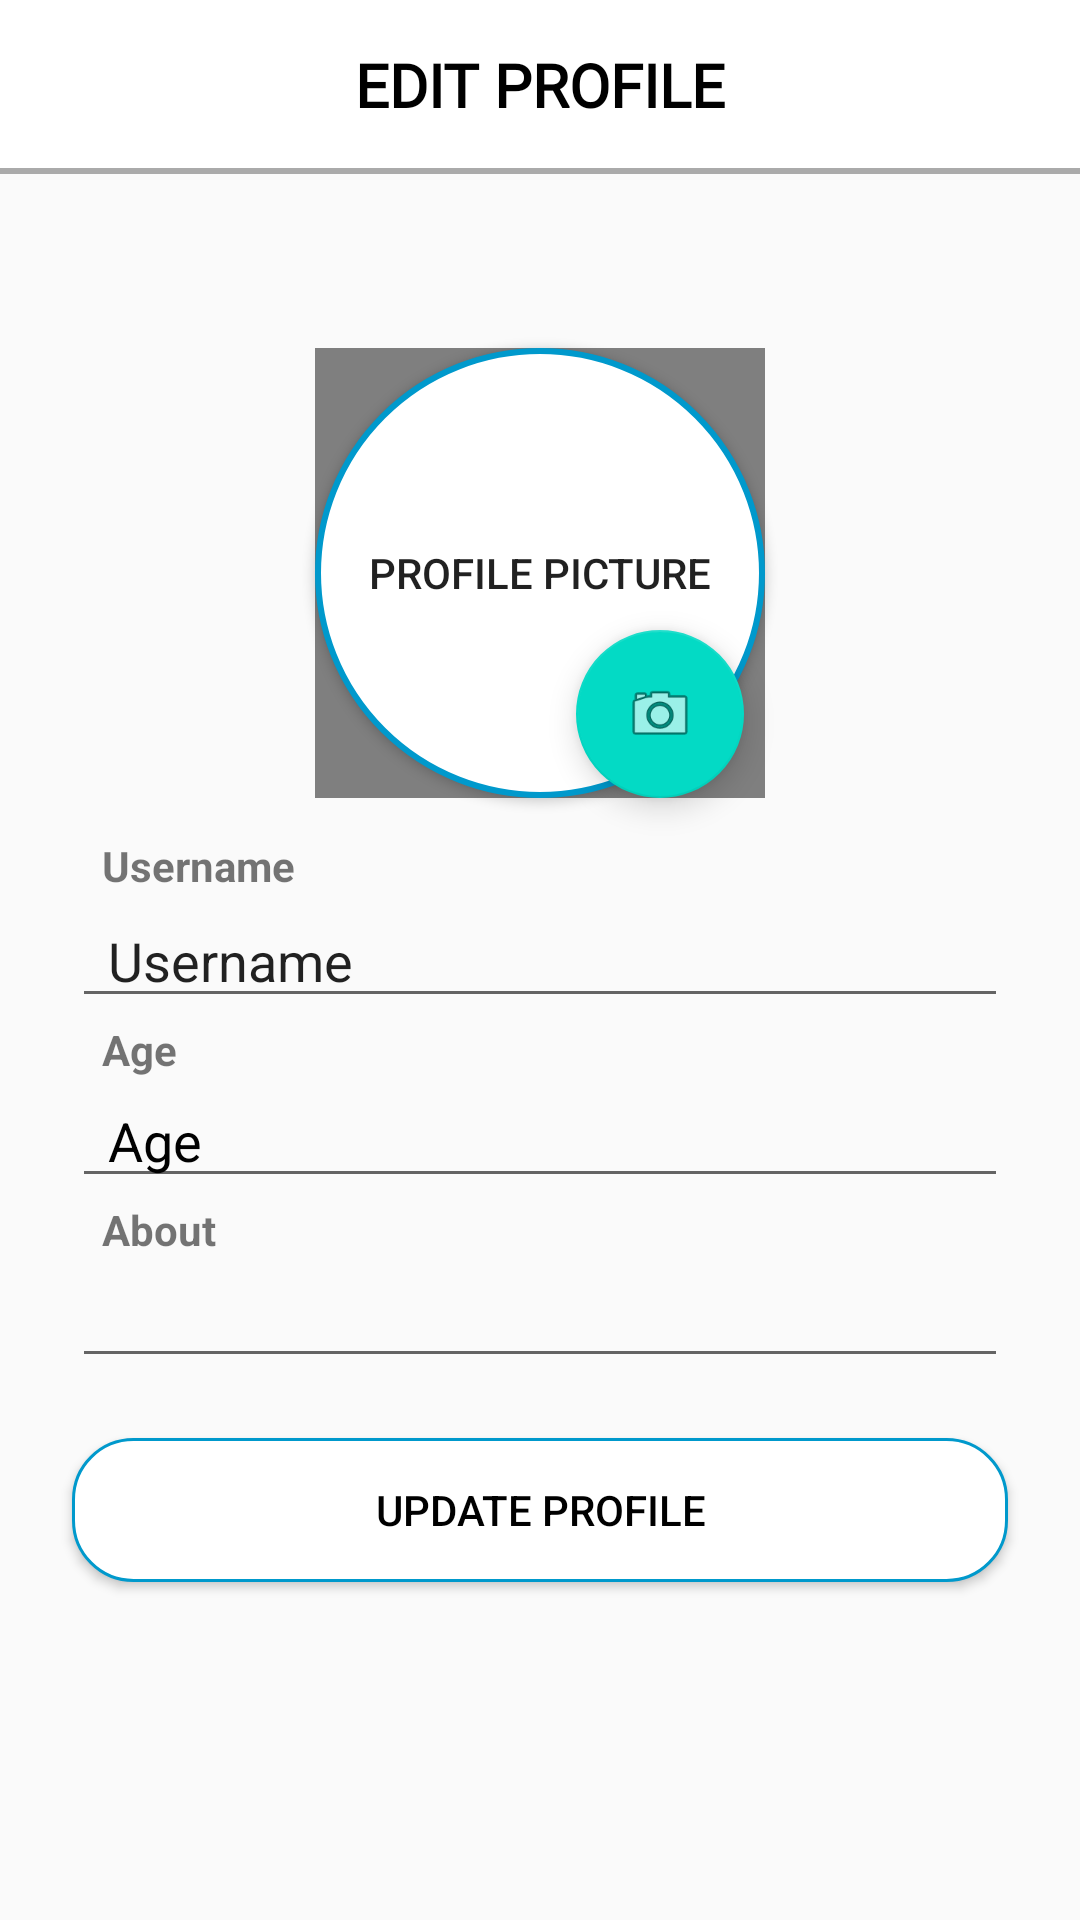

Here is an Android app screen rendered from its layout file. Give the layout XML and the strings, colors and styles it references.
<!-- AndroidManifest.xml: application theme AppTheme -->
<!-- res/layout/activity_profile.xml -->
<?xml version="1.0" encoding="utf-8"?>
<androidx.constraintlayout.widget.ConstraintLayout xmlns:android="http://schemas.android.com/apk/res/android"
xmlns:app="http://schemas.android.com/apk/res-auto"
xmlns:tools="http://schemas.android.com/tools"
android:id="@+id/ConstraintLayout"
android:layout_width="match_parent"
android:layout_height="match_parent"
android:background="@drawable/city_background"
tools:context=".ProfileActivity">

    <androidx.appcompat.widget.Toolbar
        android:id="@+id/toolbar"
        android:layout_width="match_parent"
        android:layout_height="?actionBarSize"
        android:background="@android:color/white"
        android:theme="@style/ThemeOverlay.AppCompat.Light"
        app:layout_constraintTop_toTopOf="parent"
        app:popupTheme="@style/ThemeOverlay.AppCompat.Light">

    </androidx.appcompat.widget.Toolbar>

    <View
        android:id="@+id/border_toolbar"
        android:layout_width="match_parent"
        android:layout_height="2dp"
        android:background="@android:color/darker_gray"
        app:layout_constraintEnd_toEndOf="parent"
        app:layout_constraintStart_toStartOf="parent"
        app:layout_constraintTop_toBottomOf="@+id/toolbar" />

    <Button
        android:id="@+id/profile_button"
        android:layout_width="150dp"
        android:layout_height="150dp"
        android:layout_marginStart="32dp"

        android:layout_marginTop="60dp"
        android:layout_marginEnd="32dp"
        android:background="@drawable/round_image_select_photo"
        android:text="@string/profile_picture"
        app:layout_constraintEnd_toEndOf="parent"
        app:layout_constraintStart_toStartOf="parent"
        app:layout_constraintTop_toBottomOf="@+id/toolbar" />

<de.hdodenhof.circleimageview.CircleImageView
    android:id="@+id/round_picture"
    android:layout_width="150dp"
    android:layout_height="150dp"
    app:civ_border_color="@android:color/holo_blue_dark"
    app:civ_border_width="2dp"
    app:layout_constraintBottom_toBottomOf="@+id/profile_button"
    app:layout_constraintEnd_toEndOf="@+id/profile_button"
    app:layout_constraintHorizontal_bias="1.0"
    app:layout_constraintStart_toStartOf="@+id/profile_button"
    app:layout_constraintTop_toTopOf="@+id/profile_button"
    app:layout_constraintVertical_bias="1.0" />

<EditText
    android:id="@+id/age_profile"
    android:layout_width="0dp"
    android:layout_height="40dp"
    android:layout_marginTop="20dp"
    android:ems="10"
    android:inputType="textPersonName"
    android:paddingStart="12dp"
    android:paddingEnd="12dp"
    android:text="@string/age"
    android:textColor="@android:color/black"
    app:layout_constraintEnd_toEndOf="@+id/name_profile"
    app:layout_constraintStart_toStartOf="@+id/name_profile"
    app:layout_constraintTop_toBottomOf="@+id/name_profile" />

<EditText
    android:id="@+id/interest_profile"
    android:layout_width="0dp"
    android:layout_height="40dp"
    android:layout_marginTop="20dp"
    android:ems="10"
    android:inputType="textPersonName"
    android:paddingStart="12dp"
    android:paddingEnd="12dp"
    android:textColor="@android:color/black"
    android:maxLength="60"
    app:layout_constraintEnd_toEndOf="@+id/age_profile"
    app:layout_constraintStart_toStartOf="@+id/age_profile"
    app:layout_constraintTop_toBottomOf="@+id/age_profile"
    tools:text="Interest" />

<Button
    android:id="@+id/save_button_profile"
    android:layout_width="0dp"
    android:layout_height="wrap_content"
    android:layout_marginTop="20dp"
    android:background="@drawable/rounded_edittext_register_login"
    android:textColor="@android:color/black"
    android:text="@string/update_profile"
    app:layout_constraintEnd_toEndOf="@+id/interest_profile"
    app:layout_constraintStart_toStartOf="@+id/interest_profile"
    app:layout_constraintTop_toBottomOf="@+id/interest_profile" />

<EditText
    android:id="@+id/name_profile"
    android:layout_width="0dp"
    android:layout_height="wrap_content"
    android:layout_marginStart="24dp"
    android:layout_marginTop="32dp"
    android:layout_marginEnd="24dp"
    android:ems="10"
    android:inputType="textPersonName"
    android:paddingStart="12dp"
    android:paddingEnd="12dp"
    android:text="@string/user_name"
    app:layout_constraintEnd_toEndOf="parent"
    app:layout_constraintStart_toStartOf="parent"
    app:layout_constraintTop_toBottomOf="@+id/profile_button" />

    <TextView
        android:id="@+id/textView"
        android:layout_width="wrap_content"
        android:layout_height="wrap_content"
        android:layout_marginStart="10dp"
        android:text="@string/user_name"
        android:textStyle="bold"
        app:layout_constraintBottom_toTopOf="@+id/name_profile"
        app:layout_constraintStart_toStartOf="@+id/name_profile" />

    <TextView
        android:id="@+id/textView2"
        android:layout_width="wrap_content"
        android:layout_height="wrap_content"
        android:layout_marginStart="10dp"
        android:text="@string/age"
        android:textStyle="bold"
        app:layout_constraintBottom_toTopOf="@+id/age_profile"
        app:layout_constraintStart_toStartOf="@+id/age_profile" />

    <TextView
        android:id="@+id/textView3"
        android:layout_width="wrap_content"
        android:layout_height="wrap_content"
        android:layout_marginStart="10dp"
        android:text="@string/about"
        android:textStyle="bold"
        app:layout_constraintBottom_toTopOf="@+id/interest_profile"
        app:layout_constraintStart_toStartOf="@+id/interest_profile" />

    <com.google.android.material.floatingactionbutton.FloatingActionButton
        android:id="@+id/change_picture_profile"
        android:layout_width="wrap_content"
        android:layout_height="wrap_content"
        android:layout_marginEnd="112dp"
        android:clickable="true"
        app:layout_constraintBottom_toBottomOf="@+id/profile_button"
        app:layout_constraintEnd_toEndOf="parent"
        app:srcCompat="@android:drawable/ic_menu_camera" />

    <TextView
        android:id="@+id/tv_update_profile_toolbar"
        android:layout_width="wrap_content"
        android:layout_height="wrap_content"
        android:text="@string/update_profile_toolbar"
        android:textSize="20sp"
        android:textStyle="bold"
        android:textColor="@android:color/black"
        android:fontFamily="@font/bitter"
        app:layout_constraintBottom_toBottomOf="@+id/toolbar"
        app:layout_constraintEnd_toEndOf="@+id/toolbar"
        app:layout_constraintStart_toStartOf="@+id/toolbar"
        app:layout_constraintTop_toTopOf="parent" />

    <ImageView
        android:id="@+id/iv_back_button_profile_toolbar"
        android:layout_width="40dp"
        android:layout_height="40dp"
        android:layout_marginStart="15dp"
        android:layout_marginTop="5dp"
        android:layout_marginBottom="5dp"
        app:layout_constraintBottom_toBottomOf="@+id/toolbar"
        app:layout_constraintStart_toStartOf="@+id/toolbar"
        app:layout_constraintTop_toTopOf="@+id/toolbar"
        app:srcCompat="@drawable/back_button_line_toolbar"
        android:contentDescription="@string/iv_content_description" />


</androidx.constraintlayout.widget.ConstraintLayout>
<!-- resources referenced by this layout -->
<resources>
  <!-- drawable round_image_select_photo (drawable) -->
  <?xml version="1.0" encoding="utf-8"?>
  <layer-list xmlns:android="http://schemas.android.com/apk/res/android">
      <item>
          <shape android:shape="oval">
              <stroke
                  android:width="2dp"
                  android:color="@android:color/holo_blue_dark"/>
              <solid android:color="#FFFFFF"/>
              <size
                  android:width="15dp"
                  android:height="15dp"/>
          </shape>
  
      </item>
  
  </layer-list>
  <!-- drawable rounded_edittext_register_login (drawable) -->
  <?xml version="1.0" encoding="utf-8"?>
  <shape xmlns:android="http://schemas.android.com/apk/res/android">
  
      <solid android:color="@android:color/white"/>
      <stroke
          android:width="1dp"
          android:color="@android:color/holo_blue_dark"/>
      <corners android:radius="20dp"/>
  
  </shape>
  <string name="about">About</string>
  <string name="age">Age</string>
  <string name="iv_content_description">ImageView</string>
  <string name="profile_picture">Profile picture</string>
  <string name="update_profile">Update profile</string>
  <string name="update_profile_toolbar">EDIT PROFILE</string>
  <string name="user_name">Username</string>
  <style name="AppTheme" parent="Theme.AppCompat.Light.NoActionBar">
          
          <item name="colorPrimary">@color/colorPrimary</item>
          <item name="colorPrimaryDark">@color/colorPrimaryDark</item>
          <item name="colorAccent">@color/colorAccent</item>
      </style>
  <color name="colorPrimary">#6200EE</color>
  <color name="colorPrimaryDark">#3700B3</color>
  <color name="colorAccent">#03DAC5</color>
</resources>
